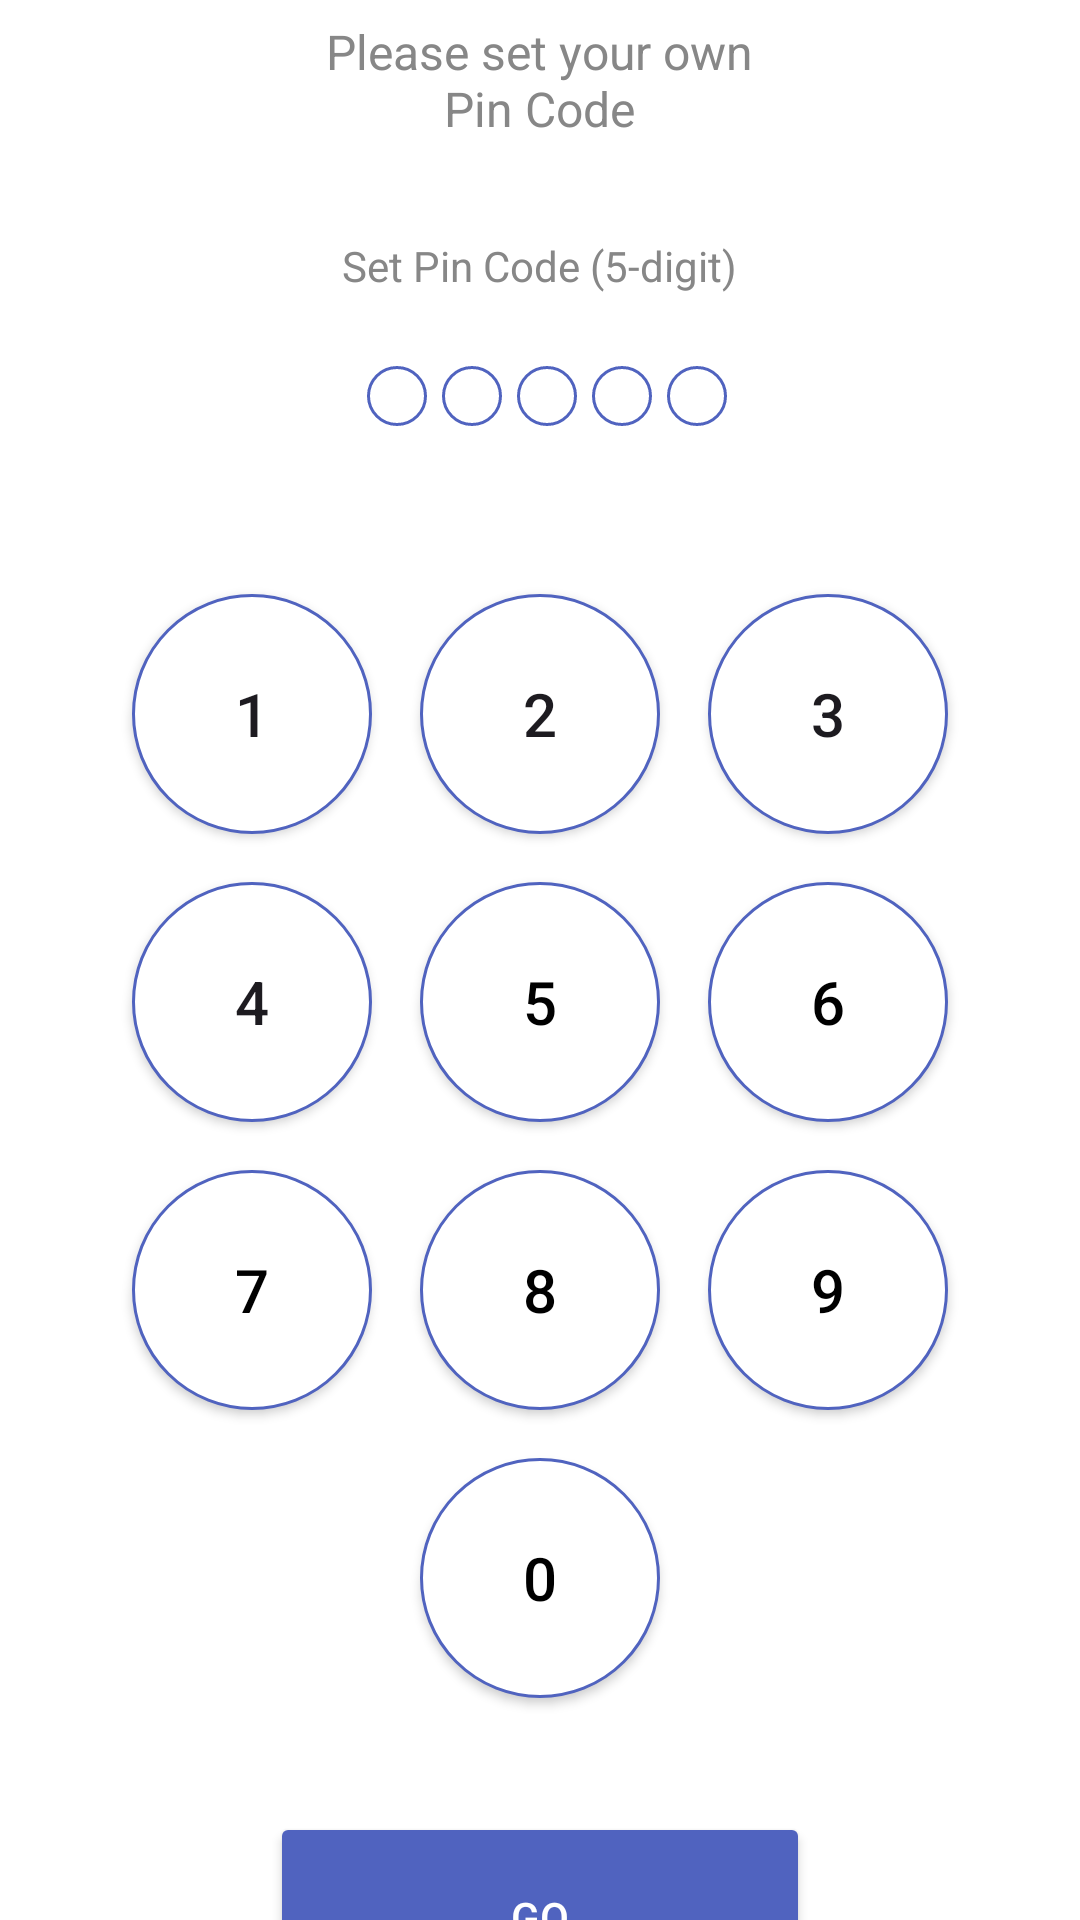

Write the Android layout XML for this screen, with the resource values it uses.
<!-- AndroidManifest.xml: application theme Theme.TransferMe -->
<!-- res/layout/pin_code.xml -->
<?xml version="1.0" encoding="utf-8"?>
<LinearLayout xmlns:android="http://schemas.android.com/apk/res/android"
    android:layout_width="match_parent"
    android:layout_height="match_parent"
    android:orientation="vertical"
    android:gravity="center"
    android:background="@color/white">

    <RelativeLayout
        android:layout_width="match_parent"
        android:layout_height="wrap_content"
        android:orientation="horizontal"
        >
        <ImageButton
            android:id="@+id/naz"
            android:background="@drawable/strelanaz"
            android:layout_width="60dp"
            android:gravity="left"
            android:layout_height="40dp"/>
        <TextView
            android:id="@+id/titletext"
            android:layout_width="wrap_content"
            android:layout_height="wrap_content"
            android:text="@string/pin"
            android:gravity="right"
            android:layout_centerInParent="true"
            android:textSize="24sp"
            />
    </RelativeLayout>

    <TextView
        android:id="@+id/subtitleText"
        android:layout_width="wrap_content"
        android:layout_height="wrap_content"
        android:text="@string/pin2"
        android:textSize="16sp"
        android:textColor="@color/gray"
        android:gravity="center"
        android:layout_marginBottom="32dp"/>

    <TextView
        android:id="@+id/pinLengthText"
        android:layout_width="wrap_content"
        android:layout_height="wrap_content"
        android:text="@string/pin3"
        android:textSize="14sp"
        android:textColor="@color/gray"
        android:layout_marginBottom="24dp"/>

    <LinearLayout
        android:id="@+id/pinIndicator"
        android:layout_width="wrap_content"
        android:layout_height="wrap_content"
        android:orientation="horizontal"
        android:layout_marginBottom="48dp">
        <ImageView
            android:id="@+id/pin1"
            android:layout_width="20dp"
            android:layout_height="20dp"
            android:layout_marginLeft="5dp"
            android:background="@drawable/button_off"/>
        <ImageView
            android:id="@+id/pin2"
            android:layout_width="20dp"
            android:layout_height="20dp"
            android:layout_marginLeft="5dp"
            android:background="@drawable/button_off"/>
        <ImageView
            android:id="@+id/pin3"
            android:layout_width="20dp"
            android:layout_height="20dp"
            android:layout_marginLeft="5dp"
            android:background="@drawable/button_off"/>
        <ImageView
            android:id="@+id/pin4"
            android:layout_width="20dp"
            android:layout_height="20dp"
            android:layout_marginLeft="5dp"
            android:background="@drawable/button_off"/>
        <ImageView
            android:id="@+id/pin5"
            android:layout_width="20dp"
            android:layout_height="20dp"
            android:layout_marginLeft="5dp"
            android:background="@drawable/button_off"/>
    </LinearLayout>

    <GridLayout
        android:layout_width="wrap_content"
        android:layout_height="wrap_content"
        android:columnCount="3"
        android:rowCount="4">

        <Button
            android:id="@+id/btn1"
            android:text="1"
            android:layout_margin="8dp"
            android:gravity="center"
            style="@style/PinButton"
            />

        <Button
            android:id="@+id/btn2"
            android:text="2"
            android:layout_margin="8dp"
            android:gravity="center"
            style="@style/PinButton"/>

        <Button
            android:id="@+id/btn3"
            android:text="3"
            android:layout_margin="8dp"
            android:gravity="center"
            style="@style/PinButton"
            />

        <Button
            android:id="@+id/btn4"
            android:text="4"
            android:layout_margin="8dp"
            android:gravity="center"
            style="@style/PinButton"
            />

        <Button
            android:id="@+id/btn5"
            android:layout_width="80dp"
            android:layout_height="80dp"
            android:text="5"
            android:textColor="@color/black"
            android:layout_margin="8dp"
            android:gravity="center"
            style="@style/PinButton"
            />

        <Button
            android:id="@+id/btn6"
            android:layout_width="80dp"
            android:layout_height="80dp"
            android:text="6"
            android:textColor="@color/black"
            android:layout_margin="8dp"
            android:gravity="center"
            style="@style/PinButton"
            />

        <Button
            android:id="@+id/btn7"
            android:layout_width="80dp"
            android:layout_height="80dp"
            android:text="7"
            android:textColor="@color/black"
            android:layout_margin="8dp"
            android:gravity="center"
            style="@style/PinButton"
            />

        <Button
            android:id="@+id/btn8"
            android:layout_width="80dp"
            android:layout_height="80dp"
            android:text="8"
            android:textColor="@color/black"
            android:layout_margin="8dp"
            android:gravity="center"
            style="@style/PinButton"
            />

        <Button
            android:id="@+id/btn9"
            android:layout_width="80dp"
            android:layout_height="80dp"
            android:text="9"
            android:textColor="@color/black"
            android:layout_margin="8dp"
            android:gravity="center"
            style="@style/PinButton"
            />

        <View
            android:layout_width="60dp"
            android:layout_height="60dp"
            android:layout_margin="8dp"/>

        <Button
            android:id="@+id/btn0"
            android:layout_width="80dp"
            android:layout_height="80dp"
            android:text="0"
            android:textColor="@color/black"
            android:layout_margin="8dp"
            android:gravity="center"
            style="@style/PinButton"
            />

    </GridLayout>

    <Button
        android:id="@+id/btnSet"
        android:layout_width="180dp"
        android:layout_height="70dp"
        android:text="@string/go"
        android:textColor="@color/white"
        android:layout_marginTop="30dp"
        android:paddingHorizontal="48dp"
        android:paddingVertical="12dp"

        android:backgroundTint="@color/blue"/>

</LinearLayout>
<!-- resources referenced by this layout -->
<resources>
  <color name="black">#FF000000</color>
  <color name="blue">#5063BF</color>
  <color name="gray">#878787</color>
  <color name="white">#FFFFFFFF</color>
  <!-- drawable button_off (drawable) -->
  <?xml version="1.0" encoding="utf-8"?>
  <shape xmlns:android="http://schemas.android.com/apk/res/android">
      <solid android:color="@color/white"/>
      <corners android:radius="1000dp"/>
      <stroke android:width="1dp" android:color="@color/blue"/>
  </shape>
  <!-- drawable strelanaz (drawable) -->
  <?xml version="1.0" encoding="utf-8"?>
  <layer-list xmlns:android="http://schemas.android.com/apk/res/android">
          <item>
              <shape android:shape="rectangle">
                  <solid android:color="@color/blue"/>
                  <corners android:radius="20dp"/>
              </shape>
          </item>
          <item android:drawable="@drawable/arrow_to_top"
              android:gravity="center"
              android:right="20dp"
              android:left="20dp"/>
      </layer-list>
  <string name="go">Go</string>
  <string name="pin">Set PIN Code</string>
  <string name="pin2">Please set your own\nPin Code</string>
  <string name="pin3">Set Pin Code (5-digit)</string>
  <style name="PinButton">
          <item name="android:layout_width">80dp</item>
          <item name="android:layout_height">80dp</item>
          <item name="android:layout_margin">8dp</item>
          <item name="android:gravity">center</item>
          <item name="android:background">@drawable/button_off</item>
          <item name="android:textSize">20sp</item>
      </style>
  <style name="Theme.TransferMe" parent="Base.Theme.TransferMe" />
  <style name="Base.Theme.TransferMe" parent="Theme.Material3.DayNight.NoActionBar">
          <item name="materialButtonStyle">@style/PinButton</item>
          
          
      </style>
</resources>
